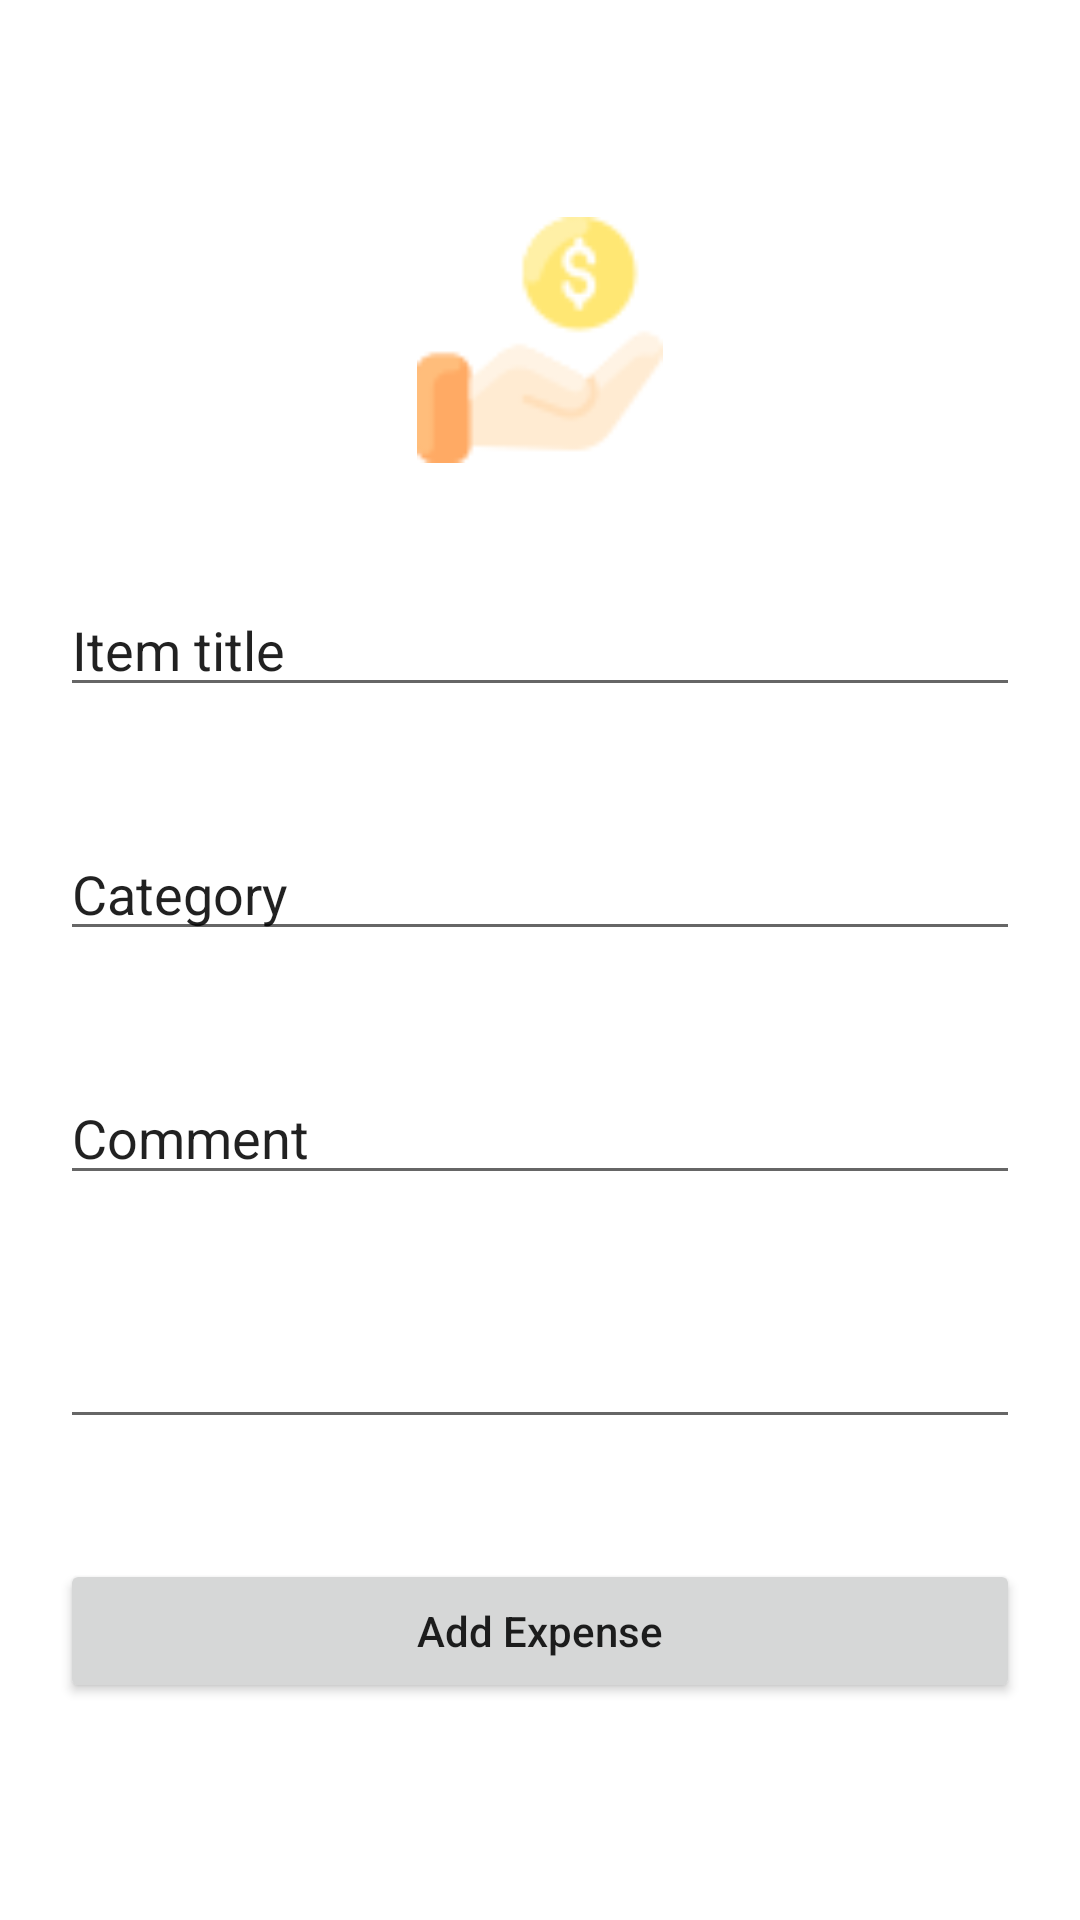

Android layout source for this screen:
<!-- AndroidManifest.xml: application theme Theme.Expendify -->
<!-- res/layout/activity_add_expense.xml -->
<?xml version="1.0" encoding="utf-8"?>
<LinearLayout xmlns:android="http://schemas.android.com/apk/res/android"
    xmlns:app="http://schemas.android.com/apk/res-auto"
    xmlns:tools="http://schemas.android.com/tools"
    android:layout_width="match_parent"
    android:layout_height="match_parent"
    tools:context=".add_expense"
    android:orientation="vertical"
    android:gravity="center_vertical">

    <ImageView
        android:id="@+id/imageView"
        android:layout_width="match_parent"
        android:layout_height="82dp"
        app:srcCompat="@drawable/main_icon"
        android:layout_margin="20sp"/>

    <EditText
        android:id="@+id/txtName"
        android:layout_width="match_parent"
        android:layout_height="wrap_content"
        android:inputType="textPersonName"
        android:text="Item title"
        android:layout_margin="20sp"/>

    <EditText
        android:id="@+id/txtCategory"
        android:layout_width="match_parent"
        android:layout_height="wrap_content"
        android:inputType="textPersonName"
        android:text="Category"
        android:layout_margin="20sp"/>

    <EditText
        android:id="@+id/txtComment"
        android:layout_width="match_parent"
        android:layout_height="wrap_content"
        android:text="Comment"
        android:layout_margin="20sp"/>

    <EditText
        android:id="@+id/txtAmount"
        android:layout_width="match_parent"
        android:layout_height="wrap_content"
        android:inputType="number"
        android:layout_margin="20sp"/>

    <Button
        android:id="@+id/button"
        android:layout_width="match_parent"
        android:layout_height="wrap_content"
        android:text="@string/add_expense"
        android:layout_margin="20sp"
        android:textAllCaps="false"
        android:onClick="addExpense"
        />
</LinearLayout>
<!-- resources referenced by this layout -->
<resources>
  <!-- drawable main_icon: png bitmap (drawable-v24, 2399 bytes) -->
  <string name="add_expense">Add Expense</string>
  <style name="Theme.Expendify" parent="Theme.MaterialComponents.DayNight.DarkActionBar">
          
          <item name="colorPrimary">@color/purple_500</item>
          <item name="colorPrimaryVariant">@color/purple_700</item>
          <item name="colorOnPrimary">@color/white</item>
          
          <item name="colorSecondary">@color/teal_200</item>
          <item name="colorSecondaryVariant">@color/teal_700</item>
          <item name="colorOnSecondary">@color/black</item>
          
          <item name="android:statusBarColor" tools:targetApi="l">?attr/colorPrimaryVariant</item>
          
      </style>
  <!-- not gathered from this repository: default colours our renderer supplied (Android Studio template values) -->
  <color name="purple_500">#FF6200EE</color>
  <color name="purple_700">#FF3700B3</color>
  <color name="teal_200">#FF03DAC5</color>
  <color name="teal_700">#FF018786</color>
  <color name="black">#FF000000</color>
  <color name="white">#FFFFFFFF</color>
</resources>
